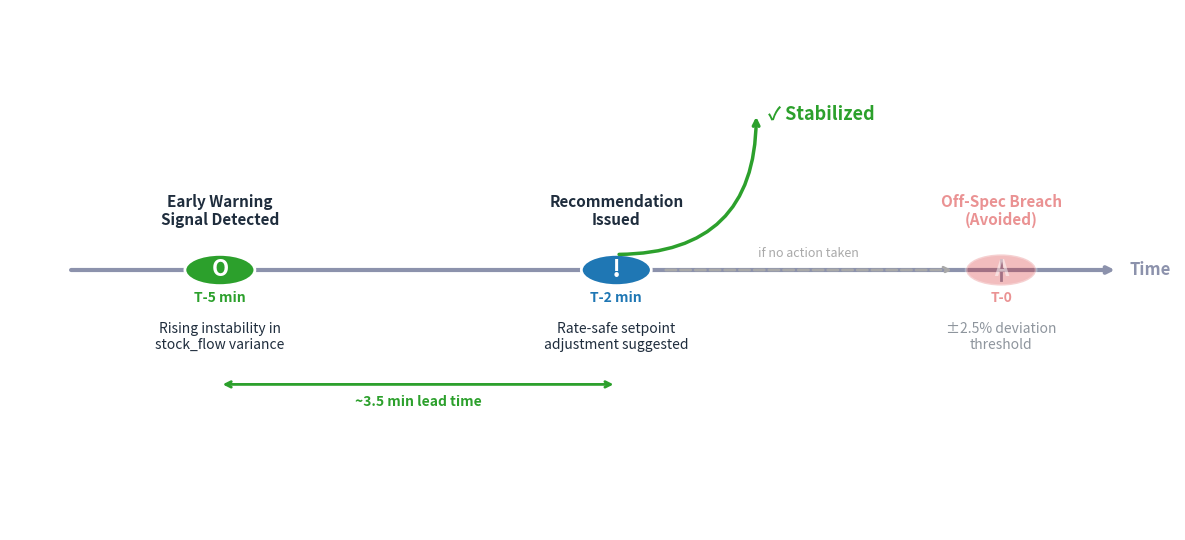

This figure's Python source:
import matplotlib.pyplot as plt
import matplotlib.patches as patches

# Create figure
fig, ax = plt.subplots(figsize=(12, 5.5), dpi=300)
ax.set_xlim(0, 10)
ax.set_ylim(0, 10)
ax.axis('off')

# Timeline baseline
ax.annotate('', xy=(9.5, 5), xytext=(0.5, 5), arrowprops=dict(arrowstyle="->", color="#8c92ac", lw=3))
ax.text(9.6, 5, 'Time', va='center', fontsize=12, color='#8c92ac', fontweight='bold')

# Markers (T-5, T-2, T-0)
x_t5 = 1.8
x_t2 = 5.2
x_t0 = 8.5

# Tick marks
for x in [x_t5, x_t2, x_t0]:
    ax.plot([x, x], [4.8, 5.2], color='#8c92ac', lw=2)

# Marker 1: T-5 (Green)
circle1 = patches.Circle((x_t5, 5), radius=0.3, facecolor='#2ca02c', edgecolor='white', lw=2, zorder=3)
ax.add_patch(circle1)
ax.text(x_t5, 5, 'O', va='center', ha='center', color='white', fontsize=16, fontweight='bold', zorder=4) 
ax.text(x_t5, 5.8, "Early Warning\nSignal Detected", ha='center', va='bottom', fontsize=11, fontweight='bold', color='#1f2d3d')
ax.text(x_t5, 4.0, "Rising instability in\nstock_flow variance", ha='center', va='top', fontsize=10, color='#1f2d3d')
ax.text(x_t5, 4.6, "T-5 min", ha='center', va='top', fontsize=10, fontweight='bold', color='#2ca02c')

# Marker 2: T-2 (Blue)
circle2 = patches.Circle((x_t2, 5), radius=0.3, facecolor='#1f77b4', edgecolor='white', lw=2, zorder=3)
ax.add_patch(circle2)
ax.text(x_t2, 5, '!', va='center', ha='center', color='white', fontsize=18, fontweight='bold', zorder=4) 
ax.text(x_t2, 5.8, "Recommendation\nIssued", ha='center', va='bottom', fontsize=11, fontweight='bold', color='#1f2d3d')
ax.text(x_t2, 4.0, "Rate-safe setpoint\nadjustment suggested", ha='center', va='top', fontsize=10, color='#1f2d3d')
ax.text(x_t2, 4.6, "T-2 min", ha='center', va='top', fontsize=10, fontweight='bold', color='#1f77b4')

# Marker 3: T-0 (Red, Faded)
circle3 = patches.Circle((x_t0, 5), radius=0.3, facecolor='#d62728', edgecolor='white', lw=2, zorder=3, alpha=0.3)
ax.add_patch(circle3)
ax.text(x_t0, 5, 'A', va='center', ha='center', color='white', fontsize=16, fontweight='bold', zorder=4, alpha=0.5) 
ax.text(x_t0, 5.8, "Off-Spec Breach\n(Avoided)", ha='center', va='bottom', fontsize=11, fontweight='bold', color='#d62728', alpha=0.5)
ax.text(x_t0, 4.0, "±2.5% deviation\nthreshold", ha='center', va='top', fontsize=10, color='#1f2d3d', alpha=0.5)
ax.text(x_t0, 4.6, "T-0", ha='center', va='top', fontsize=10, fontweight='bold', color='#d62728', alpha=0.5)

# Bracket/Arrow between 1 and 2
ax.annotate('', xy=(x_t5, 2.8), xytext=(x_t2, 2.8), arrowprops=dict(arrowstyle="<->", color="#2ca02c", lw=2))
ax.text((x_t5+x_t2)/2, 2.6, "~3.5 min lead time", ha='center', va='top', fontsize=10, fontweight='bold', color='#2ca02c')

# Dashed grey arrow between 2 and 3
ax.annotate('', xy=(x_t0-0.4, 5), xytext=(x_t2+0.4, 5), arrowprops=dict(arrowstyle="->", color="darkgrey", lw=2, ls='dashed'))
ax.text((x_t2+x_t0)/2, 5.2, "if no action taken", ha='center', va='bottom', fontsize=9, color='darkgrey', style='italic')

# Branching arrow upward to "Stabilized"
x_stab = x_t2 + 1.2
y_stab = 8.0
# Draw a smooth curved arrow
ax.annotate('', xy=(x_stab, y_stab), xytext=(x_t2, 5.3),
            arrowprops=dict(arrowstyle="->", color="#2ca02c", lw=2.5, connectionstyle="angle3,angleA=0,angleB=90"))
ax.text(x_stab+0.1, y_stab, "✓ Stabilized", va='center', ha='left', fontsize=13, fontweight='bold', color='#2ca02c')

plt.tight_layout()
output_path = r'C:\Users\nehau\Downloads\timeline.png'
plt.savefig(output_path, bbox_inches='tight', dpi=300, facecolor='white')
print(f"Timeline successfully generated and saved to {output_path}")
